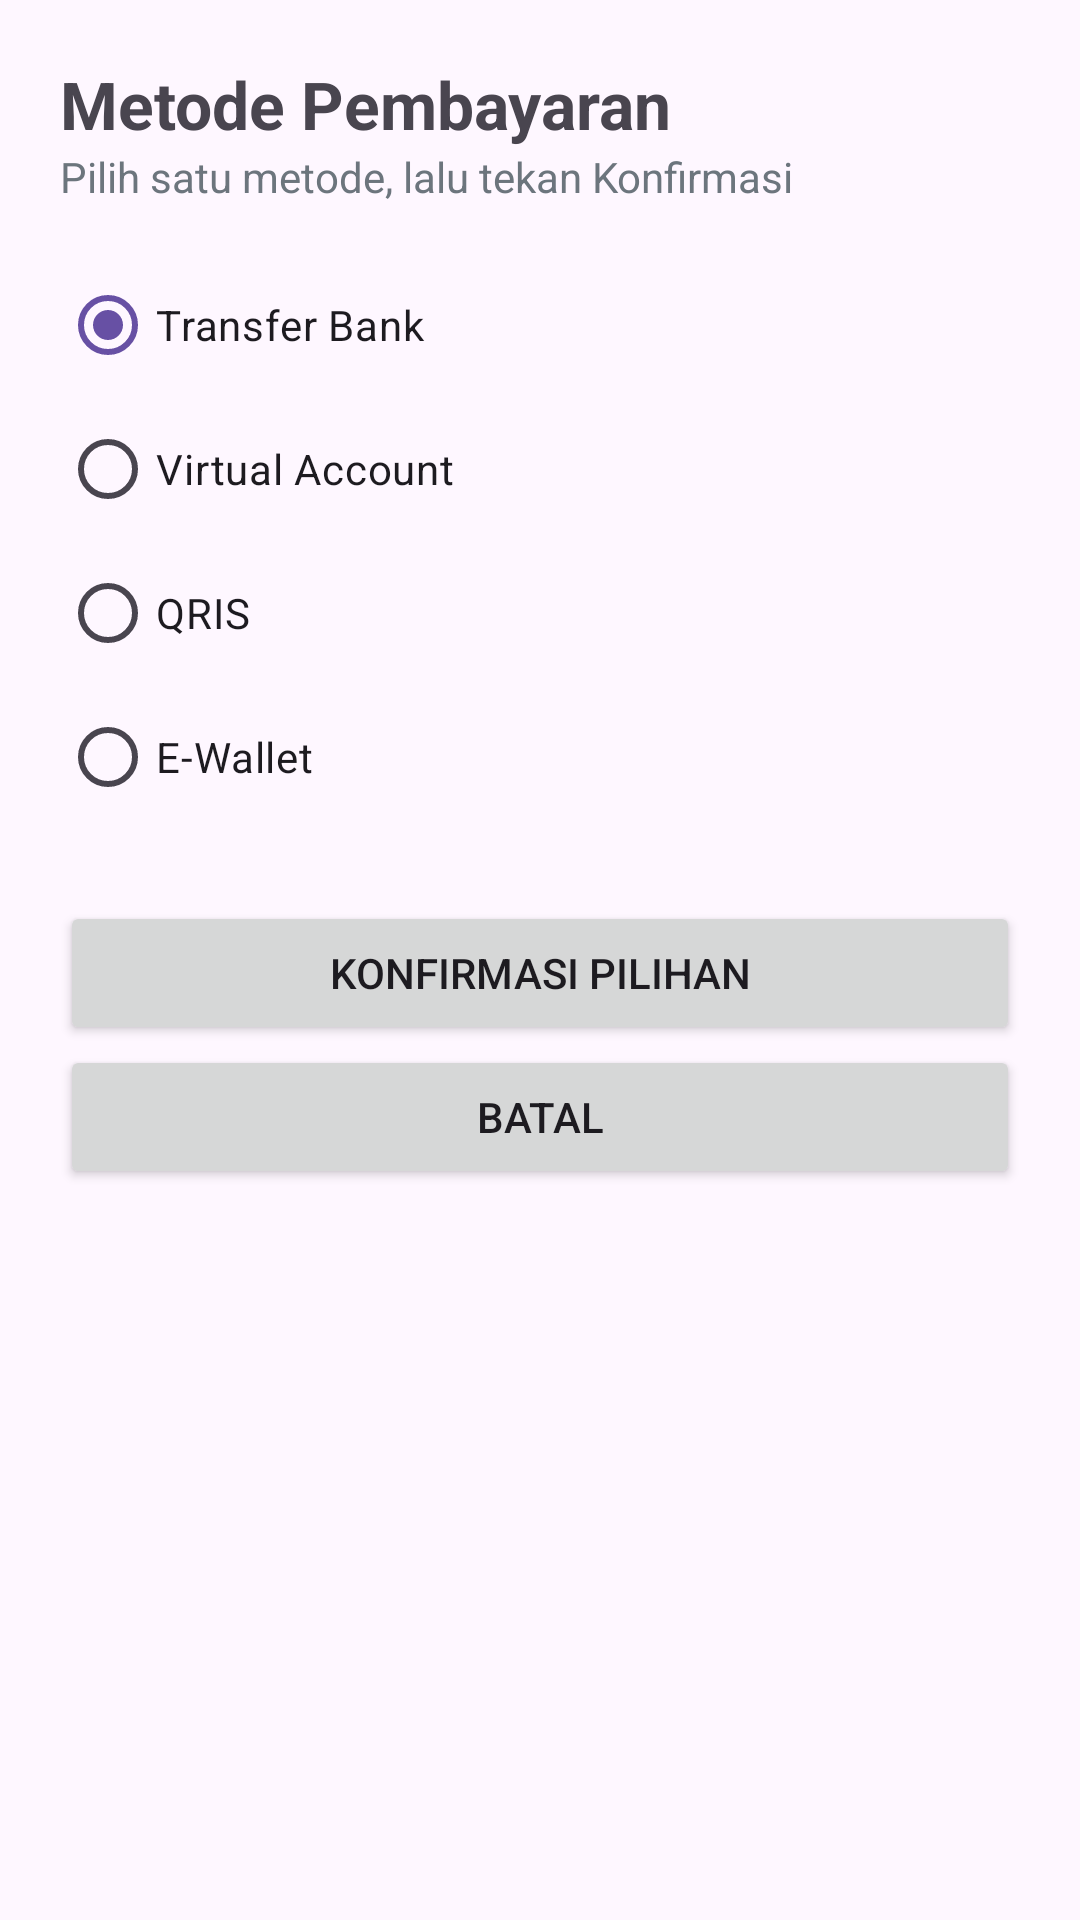

Here is an Android app screen rendered from its layout file. Give the layout XML and the strings, colors and styles it references.
<!-- AndroidManifest.xml: application theme Theme.PendaftaranSeminar -->
<!-- res/layout/activity_bayar.xml -->
<?xml version="1.0" encoding="utf-8"?>
<LinearLayout xmlns:android="http://schemas.android.com/apk/res/android"
    android:layout_width="match_parent"
    android:layout_height="match_parent"
    android:orientation="vertical"
    android:padding="20dp">

    <TextView
        android:layout_width="match_parent"
        android:layout_height="wrap_content"
        android:text="Metode Pembayaran"
        android:textSize="22sp"
        android:textStyle="bold" />

    <TextView
        android:layout_width="match_parent"
        android:layout_height="wrap_content"
        android:layout_marginBottom="16dp"
        android:text="Pilih satu metode, lalu tekan Konfirmasi"
        android:textColor="#6c757d" />

    <RadioGroup
        android:id="@+id/rgBayar"
        android:layout_width="match_parent"
        android:layout_height="wrap_content">

        <RadioButton android:id="@+id/rbTransfer"
            android:layout_width="match_parent"
            android:layout_height="wrap_content"
            android:checked="true"
            android:text="Transfer Bank" />

        <RadioButton android:id="@+id/rbVa"
            android:layout_width="match_parent"
            android:layout_height="wrap_content"
            android:text="Virtual Account" />

        <RadioButton android:id="@+id/rbQris"
            android:layout_width="match_parent"
            android:layout_height="wrap_content"
            android:text="QRIS" />

        <RadioButton android:id="@+id/rbEwallet"
            android:layout_width="match_parent"
            android:layout_height="wrap_content"
            android:text="E-Wallet" />
    </RadioGroup>

    <Button
        android:id="@+id/btnKonfirmasi"
        android:layout_width="match_parent"
        android:layout_height="wrap_content"
        android:layout_marginTop="24dp"
        android:text="Konfirmasi Pilihan" />

    <Button
        android:id="@+id/btnBatalBayar"
        android:layout_width="match_parent"
        android:layout_height="wrap_content"
        android:text="Batal" />
</LinearLayout>
<!-- resources referenced by this layout -->
<resources>
  <style name="Theme.PendaftaranSeminar" parent="Base.Theme.PendaftaranSeminar" />
  <style name="Base.Theme.PendaftaranSeminar" parent="Theme.Material3.DayNight.NoActionBar">
          
          
      </style>
</resources>
